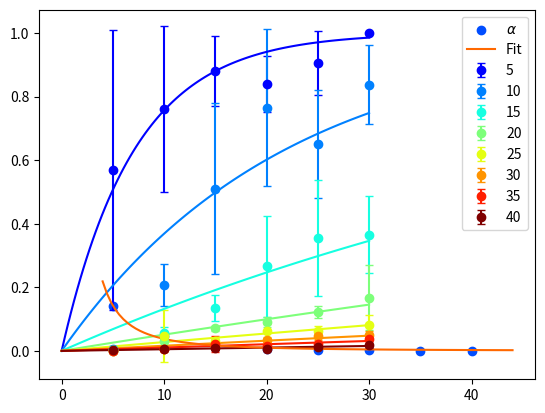

Generate this figure with matplotlib:
import numpy as np
from statistics import mean, stdev
import matplotlib.pyplot as plt
from scipy.optimize import curve_fit

size_5 = [[0, 5, 4, 1, 4.2256], [5, 2, 4, 5, 3], [4, 4, 5, 5, 4],
        [4, 4, 4, 5, 4], [4, 4, 4.671, 5, 5], [5, 5, 5, 5, 5]]

size_10 = [[0.0664, 0, 0, 1, 0], [9, 11.0846, 6, 5.407, 11],
        [27.8656, 13.3168, 10.149, 16.6342, 36.7528],
        [38.8424, 36.9786, 35.7044, 14, 31.4588],
        [23, 25.0252, 24.2368, 39, 22.2026],
        [40, 30.2768, 30, 39.6754, 31.799]]

size_15 = [[0, 0, 1, 0, 1], [9.2706, 9, 10, 4, 6],
           [23.0902, 20, 23.4742, 15.7396, 10],
           [32.9472, 36.1752, 19, 73.7984, 21.8784],
           [33, 63, 37, 25.751, 86.6162], [40, 39.7268, 50.9582, 79.249, 42]]

size_20 = [[0, 1, 0, 0, 0], [4.0422, 14, 9, 17, 9], [23, 26, 23, 19, 25],
           [31, 22.651, 28, 37, 30.1736], [47, 40, 41, 29.7506, 41.0226],
           [32, 46, 113.707, 45.0224, 38]]

size_25 = [[1, 1, 0, 2, 0], [9, 123.807, 4, 3, 7.3474],
           [19.6004, 31.9774, 15, 16, 14.4424], [30.9592, 26, 60, 39.9322, 44],
           [41, 30, 56, 36, 39.68], [43.8896, 39.92, 43, 81.3994]]

size_30 = [[1, 1, 3, 0, 0], [5, 8, 12, 6, 9.9232], [11, 23, 21, 14, 17],
           [43, 33.3008, 41.8402, 47, 30], [47, 44.0182, 60, 67, 36.8966],
           [41, 69, 72, 49.5552, 42]]

size_35 = [[0, 2, 1.5492, 0, 0.496], [5, 15, 16, 8, 13.8516],
           [12, 26, 16, 28, 116.525], [27, 22, 29, 26, 41],
           [44, 32.2946, 45, 23, 40], [51.5568, 46.8746, 48.594, 108.708, 72]]

size_40 = [[1.6872, 6.2584, 6.1962, 5, 1.029], [13, 27.3302, 1, 11, 10],
           [16, 53.3704, 13, 22, 17], [13, 14, 20, 26, 23.7902],
           [25.8116, 26, 35, 30, 36], [29.3, 54.2, 56.3604, 52.6, 45.8]]

radii = [5, 10, 15, 20, 25, 30, 35, 40]
energies = [5, 10, 15, 20, 25, 30]
xe_num = [5, 41, 138, 328, 641, 1107, 1758, 2624]

averages = []; std_devs = []
for i, sz in enumerate([size_5, size_10, size_15, size_20,
               size_25, size_30, size_35, size_40]):
    averages.append([mean(x)/xe_num[i] for x in sz])
    std_devs.append([stdev(x)/xe_num[i] for x in sz])

for r, y_data, e_data in zip(radii, averages, std_devs):
    plt.errorbar(energies, y_data, e_data, color=plt.cm.jet(r/40),
                 marker='o', ls='', capsize=3, label=f'{r}')

def chi(x, alpha):
    return 1 - np.exp(-alpha * x)

alphs = []
for y_data in averages:
    p, c = curve_fit(chi, energies, y_data, bounds=(0, 1))
    alphs.append(*p)
print('alphas: ', alphs)

ens = np.linspace(0, 30, 100)
for a, r in zip(alphs, radii):
    plt.plot(ens, chi(ens, a), c=plt.cm.jet(r/40))

plt.legend()
plt.show()

def sat(x, a, b):
    return a / x**b

p, c = curve_fit(sat, radii, alphs)
print('saturating factor: ', *p)

xs = np.linspace(4, 44, num=100)
ys = sat(xs, *p)

plt.scatter(radii, alphs, color=plt.cm.jet(0.2), label=r'$\alpha$')
plt.plot(xs, ys, color=plt.cm.jet(0.8), label='Fit')

plt.legend()
plt.show()
